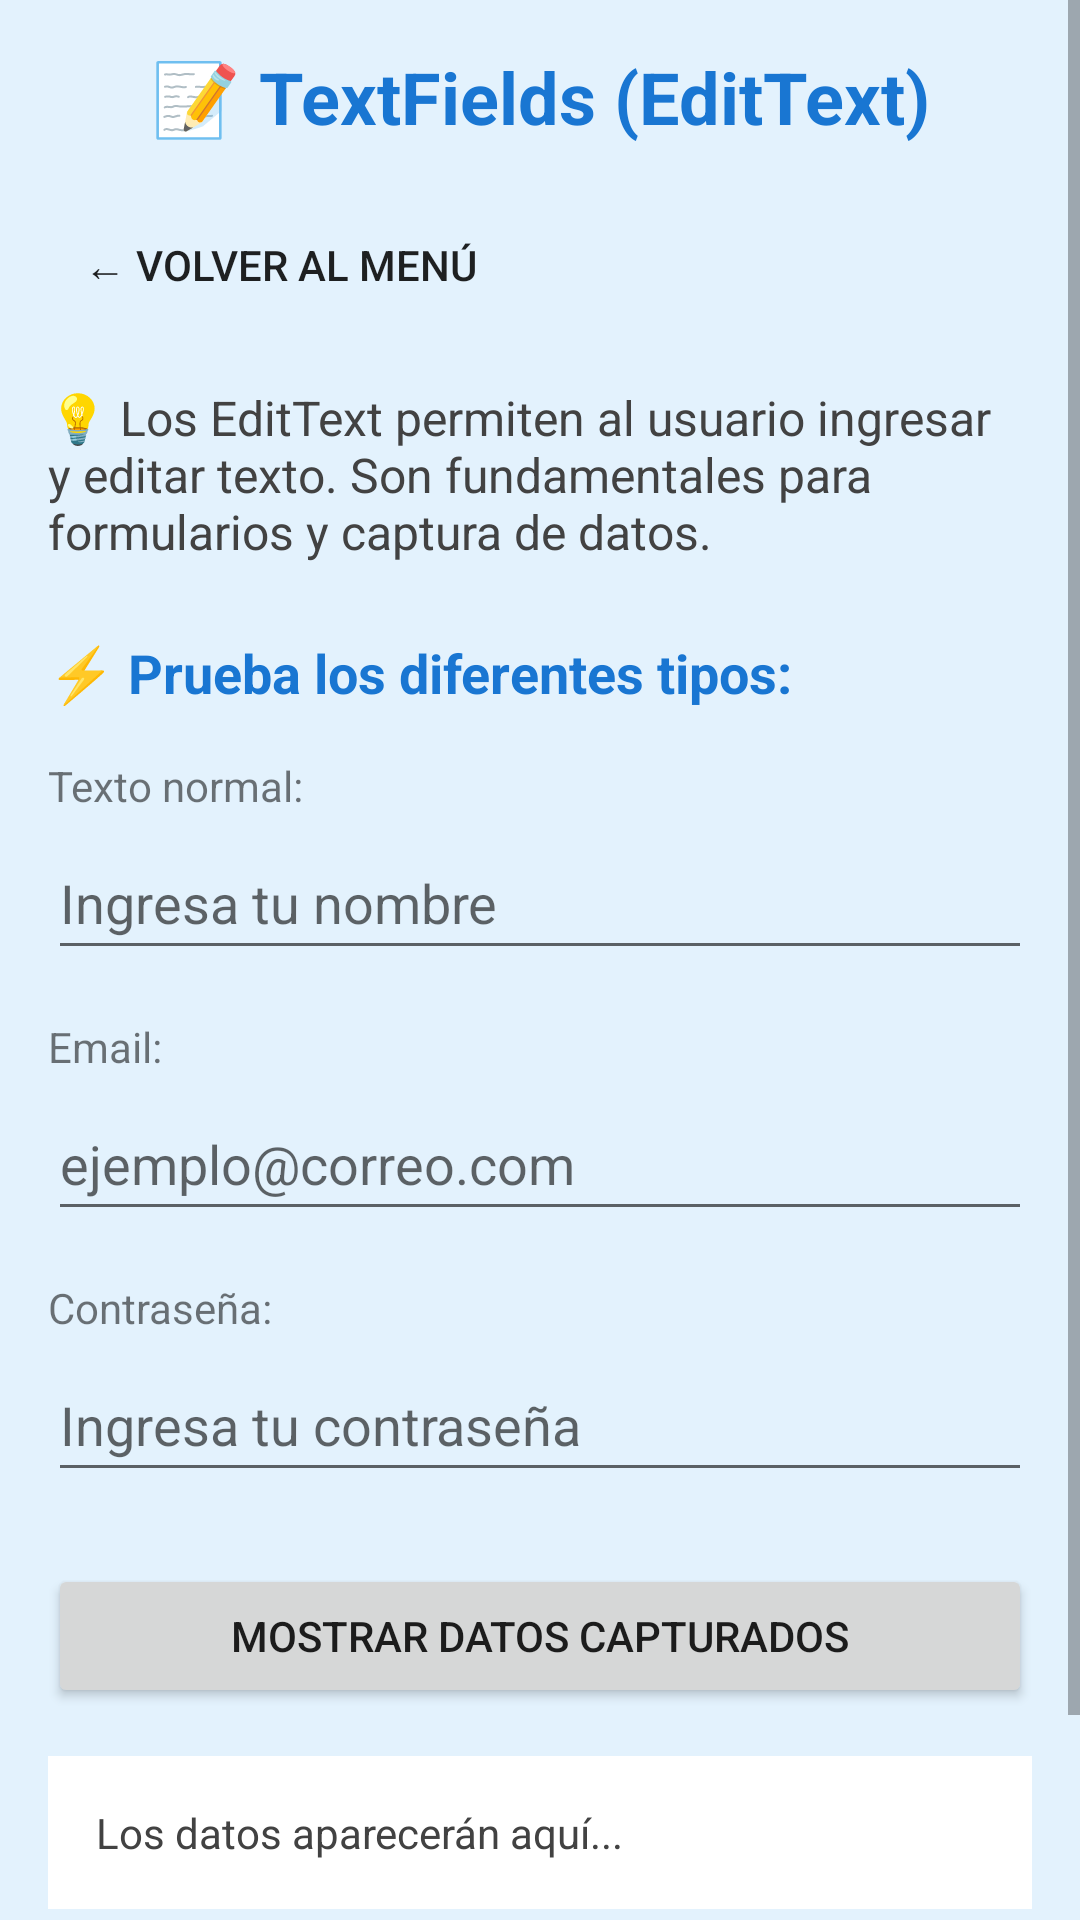

Here is an Android app screen rendered from its layout file. Give the layout XML and the strings, colors and styles it references.
<!-- AndroidManifest.xml: application theme Theme.AppCompat.Light.DarkActionBar -->
<!-- res/layout/fragment_text_fields.xml -->
<?xml version="1.0" encoding="utf-8"?>
<ScrollView xmlns:android="http://schemas.android.com/apk/res/android"
    android:layout_width="match_parent"
    android:layout_height="match_parent"
    android:background="#E3F2FD">

    <LinearLayout
        android:layout_width="match_parent"
        android:layout_height="wrap_content"
        android:orientation="vertical"
        android:padding="16dp">

        
        <TextView
            android:layout_width="match_parent"
            android:layout_height="wrap_content"
            android:text="📝 TextFields (EditText)"
            android:textSize="24sp"
            android:textStyle="bold"
            android:textColor="#1976D2"
            android:gravity="center"
            android:layout_marginBottom="16dp" />

        
        <LinearLayout
            android:layout_width="match_parent"
            android:layout_height="wrap_content"
            android:orientation="horizontal"
            android:layout_marginBottom="16dp">

            <Button
                android:id="@+id/btnVolver"
                android:layout_width="wrap_content"
                android:layout_height="wrap_content"
                android:text="← Volver al Menú"
                style="?android:attr/borderlessButtonStyle"
                android:layout_gravity="start" />

        </LinearLayout>

        
        <TextView
            android:layout_width="match_parent"
            android:layout_height="wrap_content"
            android:text="💡 Los EditText permiten al usuario ingresar y editar texto. Son fundamentales para formularios y captura de datos."
            android:textSize="16sp"
            android:layout_marginBottom="24dp"
            android:textColor="#424242" />

        
        <TextView
            android:layout_width="match_parent"
            android:layout_height="wrap_content"
            android:text="⚡ Prueba los diferentes tipos:"
            android:textSize="18sp"
            android:textStyle="bold"
            android:layout_marginBottom="16dp"
            android:textColor="#1976D2" />

        
        <TextView
            android:layout_width="match_parent"
            android:layout_height="wrap_content"
            android:text="Texto normal:"
            android:textSize="14sp"
            android:layout_marginBottom="4dp" />

        <EditText
            android:id="@+id/etNombre"
            android:layout_width="match_parent"
            android:layout_height="wrap_content"
            android:hint="Ingresa tu nombre"
            android:inputType="text"
            android:minHeight="48dp"
            android:layout_marginBottom="16dp" />

        
        <TextView
            android:layout_width="match_parent"
            android:layout_height="wrap_content"
            android:text="Email:"
            android:textSize="14sp"
            android:layout_marginBottom="4dp" />

        <EditText
            android:id="@+id/etEmail"
            android:layout_width="match_parent"
            android:layout_height="wrap_content"
            android:hint="ejemplo@correo.com"
            android:inputType="textEmailAddress"
            android:minHeight="48dp"
            android:layout_marginBottom="16dp" />

        
        <TextView
            android:layout_width="match_parent"
            android:layout_height="wrap_content"
            android:text="Contraseña:"
            android:textSize="14sp"
            android:layout_marginBottom="4dp" />

        <EditText
            android:id="@+id/etPassword"
            android:layout_width="match_parent"
            android:layout_height="wrap_content"
            android:hint="Ingresa tu contraseña"
            android:inputType="textPassword"
            android:minHeight="48dp"
            android:layout_marginBottom="24dp" />

        
        <Button
            android:id="@+id/btnMostrar"
            android:layout_width="match_parent"
            android:layout_height="wrap_content"
            android:text="Mostrar Datos Capturados"
            android:layout_marginBottom="16dp" />

        
        <TextView
            android:id="@+id/tvResultado"
            android:layout_width="match_parent"
            android:layout_height="wrap_content"
            android:text="Los datos aparecerán aquí..."
            android:background="#FFFFFF"
            android:padding="16dp"
            android:textSize="14sp"
            android:textColor="#424242" />

        
        <Button
            android:id="@+id/btnAbrirActivity"
            android:layout_width="match_parent"
            android:layout_height="wrap_content"
            android:text="Abrir Detail Activity"
            android:layout_marginBottom="16dp"
            android:backgroundTint="#1976D2" />

    </LinearLayout>
</ScrollView>
<!-- resources referenced by this layout -->
<resources>

</resources>
